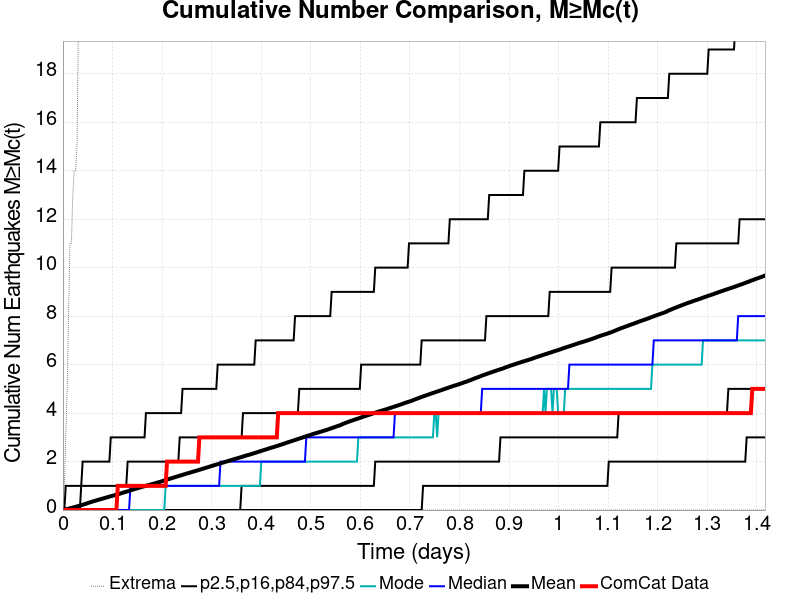

The data file committed next to this chart (first rows):
Time (days), ComCat Data, Simulation Mean, Simulation Median, Simulation Mode, Simulation Minimum, Simulation Maximum, 2.5 %-ile, 16 %-ile, 84 %-ile, 97.5 %-ile
0.0, 0.0, 0.0, 0.0, 0.0, 0.0, 0.0, 0.0, 0.0, 0.0, 0.0
0.002838, 0.0, 0.0148, 0.0, 0.0, 0.0, 1.0, 0.0, 0.0, 0.0, 0.0
0.005677, 0.0, 0.028, 0.0, 0.0, 0.0, 3.0, 0.0, 0.0, 0.0, 1.0
0.008515, 0.0, 0.0436, 0.0, 0.0, 0.0, 5.0, 0.0, 0.0, 0.0, 1.0
0.01135, 0.0, 0.0587, 0.0, 0.0, 0.0, 8.0, 0.0, 0.0, 0.0, 1.0
0.01419, 0.0, 0.0741, 0.0, 0.0, 0.0, 11.0, 0.0, 0.0, 0.0, 1.0
0.01703, 0.0, 0.0895, 0.0, 0.0, 0.0, 11.0, 0.0, 0.0, 0.0, 1.0
0.01987, 0.0, 0.1034, 0.0, 0.0, 0.0, 13.0, 0.0, 0.0, 0.0, 1.0
0.02271, 0.0, 0.1201, 0.0, 0.0, 0.0, 14.0, 0.0, 0.0, 0.0, 1.0
0.02554, 0.0, 0.1351, 0.0, 0.0, 0.0, 14.0, 0.0, 0.0, 0.0, 1.0
0.02838, 0.0, 0.1504, 0.0, 0.0, 0.0, 15.0, 0.0, 0.0, 0.0, 1.0
0.03122, 0.0, 0.165, 0.0, 0.0, 0.0, 20.0, 0.0, 0.0, 0.0, 1.0
0.03406, 0.0, 0.1816, 0.0, 0.0, 0.0, 20.0, 0.0, 0.0, 0.0, 1.0
0.0369, 0.0, 0.199, 0.0, 0.0, 0.0, 25.0, 0.0, 0.0, 1.0, 1.0
0.03974, 0.0, 0.2171, 0.0, 0.0, 0.0, 45.0, 0.0, 0.0, 1.0, 2.0
0.04257, 0.0, 0.2356, 0.0, 0.0, 0.0, 59.0, 0.0, 0.0, 1.0, 2.0
0.04541, 0.0, 0.2541, 0.0, 0.0, 0.0, 73.0, 0.0, 0.0, 1.0, 2.0
0.04825, 0.0, 0.273, 0.0, 0.0, 0.0, 80.0, 0.0, 0.0, 1.0, 2.0
0.05109, 0.0, 0.295, 0.0, 0.0, 0.0, 91.0, 0.0, 0.0, 1.0, 2.0
0.05393, 0.0, 0.3152, 0.0, 0.0, 0.0, 98.0, 0.0, 0.0, 1.0, 2.0
0.05677, 0.0, 0.333, 0.0, 0.0, 0.0, 103.0, 0.0, 0.0, 1.0, 2.0
0.0596, 0.0, 0.3507, 0.0, 0.0, 0.0, 108.0, 0.0, 0.0, 1.0, 2.0
0.06244, 0.0, 0.3686, 0.0, 0.0, 0.0, 110.0, 0.0, 0.0, 1.0, 2.0
0.06528, 0.0, 0.3842, 0.0, 0.0, 0.0, 116.0, 0.0, 0.0, 1.0, 2.0
0.06812, 0.0, 0.4023, 0.0, 0.0, 0.0, 119.0, 0.0, 0.0, 1.0, 2.0
0.07096, 0.0, 0.4195, 0.0, 0.0, 0.0, 124.0, 0.0, 0.0, 1.0, 2.0
0.0738, 0.0, 0.4372, 0.0, 0.0, 0.0, 125.0, 0.0, 0.0, 1.0, 2.0
0.07663, 0.0, 0.4527, 0.0, 0.0, 0.0, 129.0, 0.0, 0.0, 1.0, 2.0
0.07947, 0.0, 0.4704, 0.0, 0.0, 0.0, 135.0, 0.0, 0.0, 1.0, 2.0
0.08231, 0.0, 0.4862, 0.0, 0.0, 0.0, 138.0, 0.0, 0.0, 1.0, 2.0
0.08515, 0.0, 0.5032, 0.0, 0.0, 0.0, 140.0, 0.0, 0.0, 1.0, 2.0
0.08799, 0.0, 0.5196, 0.0, 0.0, 0.0, 143.0, 0.0, 0.0, 1.0, 2.0
0.09083, 0.0, 0.5357, 0.0, 0.0, 0.0, 145.0, 0.0, 0.0, 1.0, 2.0
0.09366, 0.0, 0.5533, 0.0, 0.0, 0.0, 149.0, 0.0, 0.0, 1.0, 2.0
0.0965, 0.0, 0.5709, 0.0, 0.0, 0.0, 153.0, 0.0, 0.0, 1.0, 3.0
0.09934, 0.0, 0.5858, 0.0, 0.0, 0.0, 154.0, 0.0, 0.0, 1.0, 3.0
0.1022, 0.0, 0.6022, 0.0, 0.0, 0.0, 157.0, 0.0, 0.0, 1.0, 3.0
0.105, 0.0, 0.6184, 0.0, 0.0, 0.0, 162.0, 0.0, 0.0, 1.0, 3.0
0.1079, 0.0, 0.6368, 0.0, 0.0, 0.0, 164.0, 0.0, 0.0, 1.0, 3.0
0.1107, 1.0, 0.6518, 0.0, 0.0, 0.0, 166.0, 0.0, 0.0, 1.0, 3.0
0.1135, 1.0, 0.6682, 0.0, 0.0, 0.0, 168.0, 0.0, 0.0, 1.0, 3.0
0.1164, 1.0, 0.6839, 0.0, 0.0, 0.0, 169.0, 0.0, 0.0, 1.0, 3.0
0.1192, 1.0, 0.7039, 0.0, 0.0, 0.0, 171.0, 0.0, 0.0, 1.0, 3.0
0.122, 1.0, 0.7244, 0.0, 0.0, 0.0, 173.0, 0.0, 0.0, 1.0, 3.0
0.1249, 1.0, 0.7409, 0.0, 0.0, 0.0, 174.0, 0.0, 0.0, 1.0, 3.0
0.1277, 1.0, 0.7561, 0.0, 0.0, 0.0, 176.0, 0.0, 0.0, 1.0, 3.0
0.1306, 1.0, 0.7736, 0.0, 0.0, 0.0, 178.0, 0.0, 0.0, 2.0, 3.0
0.1334, 1.0, 0.7944, 0.0, 0.0, 0.0, 179.0, 0.0, 0.0, 2.0, 3.0
0.1362, 1.0, 0.812, 1.0, 0.0, 0.0, 182.0, 0.0, 0.0, 2.0, 3.0
0.1391, 1.0, 0.8326, 1.0, 0.0, 0.0, 182.0, 0.0, 0.0, 2.0, 3.0
0.1419, 1.0, 0.8513, 1.0, 0.0, 0.0, 185.0, 0.0, 0.0, 2.0, 3.0
0.1448, 1.0, 0.8671, 1.0, 0.0, 0.0, 188.0, 0.0, 0.0, 2.0, 3.0
0.1476, 1.0, 0.8852, 1.0, 0.0, 0.0, 190.0, 0.0, 0.0, 2.0, 3.0
0.1504, 1.0, 0.9011, 1.0, 0.0, 0.0, 193.0, 0.0, 0.0, 2.0, 3.0
0.1533, 1.0, 0.9175, 1.0, 0.0, 0.0, 196.0, 0.0, 0.0, 2.0, 3.0
0.1561, 1.0, 0.9372, 1.0, 0.0, 0.0, 196.0, 0.0, 0.0, 2.0, 3.0
0.1589, 1.0, 0.9543, 1.0, 0.0, 0.0, 199.0, 0.0, 0.0, 2.0, 3.0
0.1618, 1.0, 0.9704, 1.0, 0.0, 0.0, 199.0, 0.0, 0.0, 2.0, 3.0
0.1646, 1.0, 0.9857, 1.0, 0.0, 0.0, 201.0, 0.0, 0.0, 2.0, 3.0
0.1675, 1.0, 1.002, 1.0, 0.0, 0.0, 202.0, 0.0, 0.0, 2.0, 4.0
... 440 more rows
